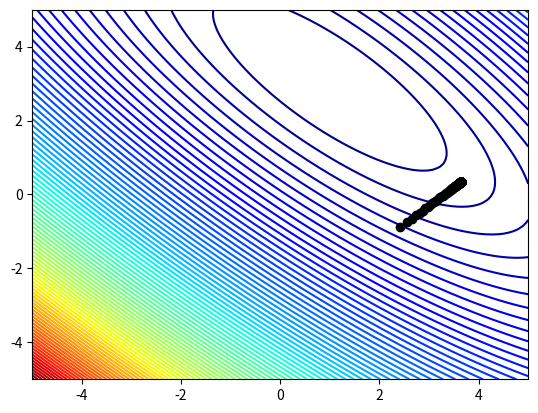

Here is the Python script that generated this plot:
from math import sqrt
import numpy as np
from numpy.random import rand
import matplotlib.pyplot as plt
from matplotlib import cm
import matplotlib.tri as mtri
from matplotlib import pyplot


def objective(x,y):
    return (x+2*y-7)**2+(2*x+y-5)**2

def derivative_x(x,y):
    return 10*x+8*y-34

def derivative_y(x,y):
    return 8*x+10*y-38

def ada_gradient_descent(objective, derivative_x, derivative_y, bounds, num_iter, step_size):
    solutions_x, solutions_y, scores = list(), list(), list()
    sq_grad_sums = [0.0 for _ in range(bounds.shape[0])]
    initial_point_x, initial_point_y = bounds[:,0] + rand(len(bounds))*(bounds[:,1] - bounds[:,0]), bounds[:,0] + rand(len(bounds))*(bounds[:,1] - bounds[:,0])
    for n in range(num_iter):
        gradient=derivative_x(initial_point_x, initial_point_y)+derivative_y(initial_point_x, initial_point_y)
        for i in range (gradient.shape[0]):
            sq_grad_sums[i] += gradient[i]**2
        for i in range (initial_point_x.shape[0]):
            alpha = step_size / (1e-8 + sqrt(sq_grad_sums[i]))
        initial_point_x, initial_point_y = initial_point_x - alpha*gradient, initial_point_y - alpha*gradient
        solution_eval = objective(initial_point_x, initial_point_y)
        solutions_x.append(initial_point_x)
        solutions_y.append(initial_point_y)
        scores.append(solution_eval)
        print(n, initial_point_x, initial_point_y, solution_eval)
    return [solutions_x, solutions_y, scores]

bounds = np.array([[-5,5]])
num_iter=1000
step_size=0.2
solutions_x, solutions_y, scores = ada_gradient_descent(objective, derivative_x, derivative_y, bounds, num_iter, step_size)
input_x, input_y = np.arange(bounds[0,0], bounds[0,1]), np.arange(bounds[0,0], bounds[0,1])
result = objective(input_x, input_y)

out = []
out1 = []
out2 = []
out_x = np.append(out, solutions_x)
out_y = np.append(out1, solutions_y)
out_z = np.append(out2, scores)


xaxis, yaxis = np.linspace(-5, 5, num=100), np.linspace(-5, 5, num=100)
x,y = np.meshgrid(xaxis, yaxis)

result = objective(x,y)
pyplot.contour(x, y, result, levels=100, cmap='jet')
pyplot.plot(out_x, out_y, 'o', color='black')
plt.show()
##min, max = -5, 5
##input_x, input_y = np.linspace(min, max, num=15), np.linspace(min, max, num=15)

##input_x, input_y = np.meshgrid(input_x, input_y)
##input_x, input_y = input_x.flatten(), input_y.flatten()
##
##result = objective(input_x, input_y)
##
##tri = mtri.Triangulation(input_x, input_y)
##
##fig=plt.figure()
##ax= plt.axes(projection='3d')
##ax.plot_trisurf(input_x, input_y, result, triangles=tri.triangles, cmap=cm.hsv)
##plt.show()
